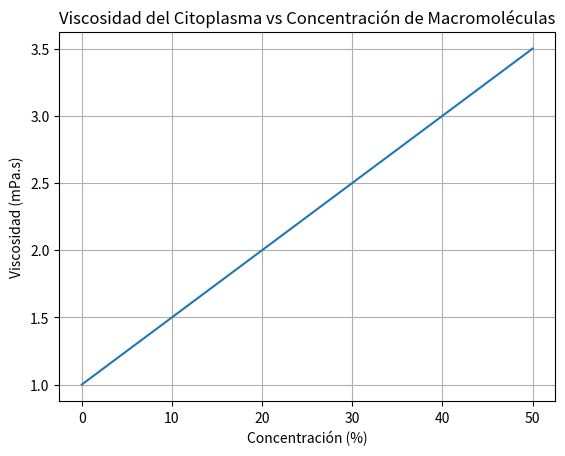

Reproduce this figure in Python.
import numpy as np
import matplotlib.pyplot as plt

# Datos de viscosidad y concentración
concentration = np.array([0, 10, 20, 30, 40, 50])
viscosity = np.array([1, 1.5, 2, 2.5, 3, 3.5])

plt.plot(concentration, viscosity)
plt.title('Viscosidad del Citoplasma vs Concentración de Macromoléculas')
plt.xlabel('Concentración (%)')
plt.ylabel('Viscosidad (mPa.s)')
plt.grid()
plt.show()

# Código para simular la difusión en el citoplasma
# Simulación de difusión en función de la viscosidad
